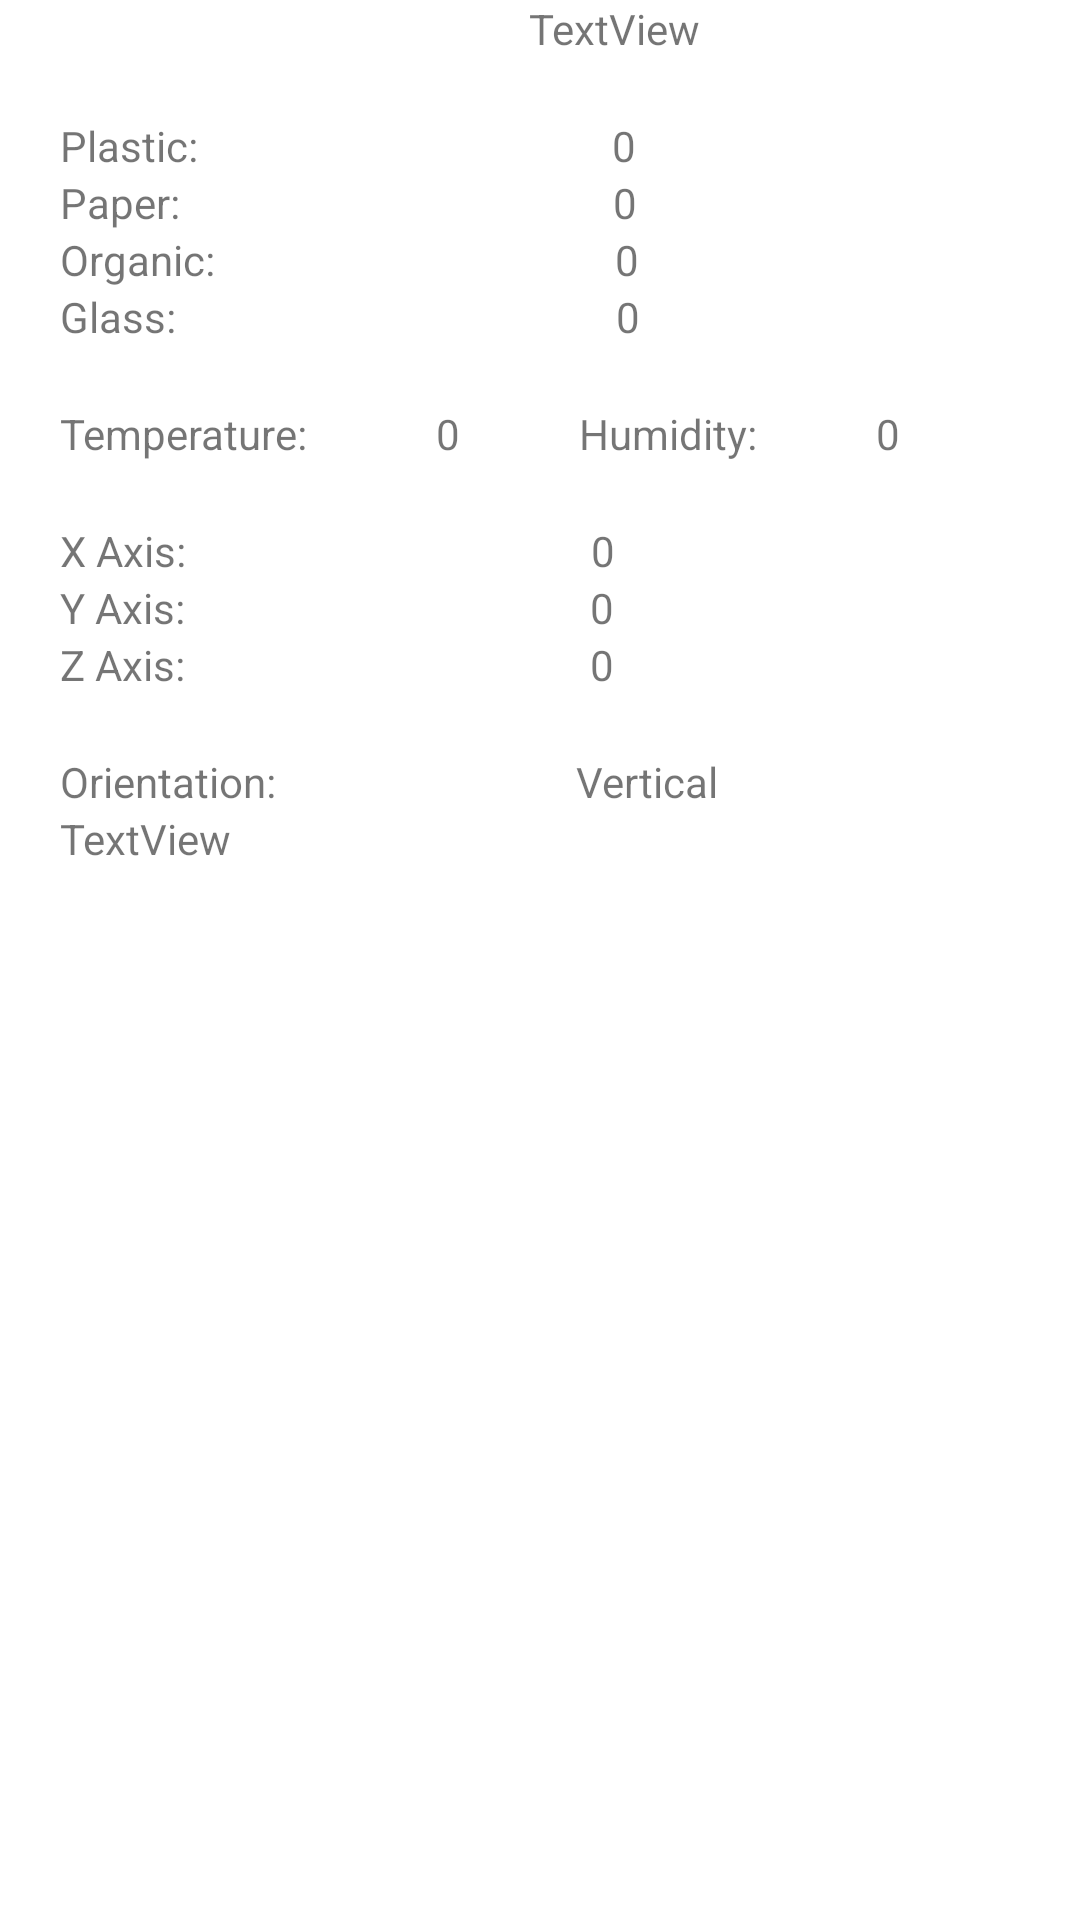

Produce the Android XML layout that renders to this screen, including the resource entries it uses.
<!-- AndroidManifest.xml: application theme Theme.SmartTrashApp -->
<!-- res/layout/activity_container.xml -->
<?xml version="1.0" encoding="utf-8"?>
<androidx.constraintlayout.widget.ConstraintLayout xmlns:android="http://schemas.android.com/apk/res/android"
    xmlns:app="http://schemas.android.com/apk/res-auto"
    xmlns:tools="http://schemas.android.com/tools"
    android:layout_width="match_parent"
    android:layout_height="match_parent"
    tools:context=".ContainerActivity">

    <LinearLayout
        android:layout_width="match_parent"
        android:layout_height="wrap_content"
        android:orientation="horizontal"
        android:id="@+id/title">

        <ImageView
            android:id="@+id/imageView2"
            android:layout_width="30dp"
            android:layout_height="wrap_content"
            android:layout_marginLeft="20dp"
            android:layout_weight="1"
            app:srcCompat="@drawable/container" />

        <TextView
            android:id="@+id/textView1"
            android:layout_width="wrap_content"
            android:layout_height="wrap_content"
            android:layout_weight="1"
            android:text="TextView"
            android:layout_gravity="center"/>
    </LinearLayout>

    <LinearLayout
        android:layout_width="match_parent"
        android:layout_height="wrap_content"
        android:orientation="vertical"
        android:id="@+id/infoTab"
        app:layout_constraintTop_toBottomOf="@+id/title"
        android:layout_margin="20dp">

        <LinearLayout
            android:layout_width="match_parent"
            android:layout_height="wrap_content"
            android:orientation="horizontal">

            <TextView
                android:id="@+id/textView2"
                android:layout_width="wrap_content"
                android:layout_height="wrap_content"
                android:layout_weight="1"
                android:text="Plastic:   " />

            <TextView
                android:id="@+id/textView3"
                android:layout_width="wrap_content"
                android:layout_height="wrap_content"
                android:layout_weight="1"
                android:text="0" />
        </LinearLayout>

        <LinearLayout
            android:layout_width="match_parent"
            android:layout_height="wrap_content"
            android:orientation="horizontal">

            <TextView
                android:id="@+id/textView4"
                android:layout_width="wrap_content"
                android:layout_height="wrap_content"
                android:layout_weight="1"
                android:text="Paper:     " />

            <TextView
                android:id="@+id/textView5"
                android:layout_width="wrap_content"
                android:layout_height="wrap_content"
                android:layout_weight="1"
                android:text="0" />
        </LinearLayout>

        <LinearLayout
            android:layout_width="match_parent"
            android:layout_height="wrap_content"
            android:orientation="horizontal">

            <TextView
                android:id="@+id/textView6"
                android:layout_width="wrap_content"
                android:layout_height="wrap_content"
                android:layout_weight="1"
                android:text="Organic:  " />

            <TextView
                android:id="@+id/textView7"
                android:layout_width="wrap_content"
                android:layout_height="wrap_content"
                android:layout_weight="1"
                android:text="0" />
        </LinearLayout>

        <LinearLayout
            android:layout_width="match_parent"
            android:layout_height="wrap_content"
            android:orientation="horizontal">

            <TextView
                android:id="@+id/textView8"
                android:layout_width="wrap_content"
                android:layout_height="wrap_content"
                android:layout_weight="1"
                android:text="Glass:      " />

            <TextView
                android:id="@+id/textView9"
                android:layout_width="wrap_content"
                android:layout_height="wrap_content"
                android:layout_weight="1"
                android:text="0" />
        </LinearLayout>

        <LinearLayout
            android:layout_width="match_parent"
            android:layout_height="wrap_content"
            android:orientation="horizontal"
            android:layout_marginTop="20dp">

            <TextView
                android:id="@+id/textView10"
                android:layout_width="wrap_content"
                android:layout_height="wrap_content"
                android:layout_weight="1"
                android:text="Temperature: " />

            <TextView
                android:id="@+id/textView11"
                android:layout_width="wrap_content"
                android:layout_height="wrap_content"
                android:layout_weight="1"
                android:text="0" />

            <TextView
                android:id="@+id/textView12"
                android:layout_width="wrap_content"
                android:layout_height="wrap_content"
                android:layout_weight="1"
                android:text="Humidity:" />

            <TextView
                android:id="@+id/textView13"
                android:layout_width="wrap_content"
                android:layout_height="wrap_content"
                android:layout_weight="1"
                android:text="0" />
        </LinearLayout>

        <LinearLayout
            android:layout_width="match_parent"
            android:layout_height="match_parent"
            android:orientation="vertical"
            android:layout_marginTop="20dp">

            <LinearLayout
                android:layout_width="match_parent"
                android:layout_height="match_parent"
                android:orientation="horizontal">

                <TextView
                    android:id="@+id/textView14"
                    android:layout_width="wrap_content"
                    android:layout_height="wrap_content"
                    android:layout_weight="1"
                    android:text="X Axis:" />

                <TextView
                    android:id="@+id/textView15"
                    android:layout_width="wrap_content"
                    android:layout_height="wrap_content"
                    android:layout_weight="1"
                    android:text="0" />
            </LinearLayout>

            <LinearLayout
                android:layout_width="match_parent"
                android:layout_height="match_parent"
                android:orientation="horizontal">

                <TextView
                    android:id="@+id/textView16"
                    android:layout_width="wrap_content"
                    android:layout_height="wrap_content"
                    android:layout_weight="1"
                    android:text="Y Axis:" />

                <TextView
                    android:id="@+id/textView17"
                    android:layout_width="wrap_content"
                    android:layout_height="wrap_content"
                    android:layout_weight="1"
                    android:text="0" />
            </LinearLayout>

            <LinearLayout
                android:layout_width="match_parent"
                android:layout_height="match_parent"
                android:orientation="horizontal">

                <TextView
                    android:id="@+id/textView18"
                    android:layout_width="wrap_content"
                    android:layout_height="wrap_content"
                    android:layout_weight="1"
                    android:text="Z Axis:" />

                <TextView
                    android:id="@+id/textView19"
                    android:layout_width="wrap_content"
                    android:layout_height="wrap_content"
                    android:layout_weight="1"
                    android:text="0" />
            </LinearLayout>

            <LinearLayout
                android:layout_width="match_parent"
                android:layout_height="match_parent"
                android:orientation="horizontal"
                android:layout_marginTop="20dp">

                <TextView
                    android:id="@+id/textView20"
                    android:layout_width="wrap_content"
                    android:layout_height="wrap_content"
                    android:layout_weight="1"
                    android:text="Orientation:" />

                <TextView
                    android:id="@+id/textView21"
                    android:layout_width="wrap_content"
                    android:layout_height="wrap_content"
                    android:layout_weight="1"
                    android:text="Vertical" />
            </LinearLayout>

        </LinearLayout>

        <TextView
            android:id="@+id/textView22"
            android:layout_width="wrap_content"
            android:layout_height="wrap_content"
            android:text="TextView" />

    </LinearLayout>
</androidx.constraintlayout.widget.ConstraintLayout>
<!-- resources referenced by this layout -->
<resources>
  <style name="Theme.SmartTrashApp" parent="Theme.MaterialComponents.DayNight.DarkActionBar">
          
          <item name="colorPrimary">@color/green_001</item>
          <item name="colorPrimaryVariant">@color/purple_700</item>
          <item name="colorOnPrimary">@color/white</item>
          
          <item name="colorSecondary">@color/teal_200</item>
          <item name="colorSecondaryVariant">@color/teal_700</item>
          <item name="colorOnSecondary">@color/black</item>
          
          <item name="android:statusBarColor" tools:targetApi="l">?attr/colorPrimaryVariant</item>
          
      </style>
  <!-- not gathered from this repository: default colours our renderer supplied (Android Studio template values) -->
  <color name="purple_700">#FF3700B3</color>
  <color name="teal_200">#FF03DAC5</color>
  <color name="teal_700">#FF018786</color>
  <color name="black">#FF000000</color>
  <color name="white">#FFFFFFFF</color>
</resources>
